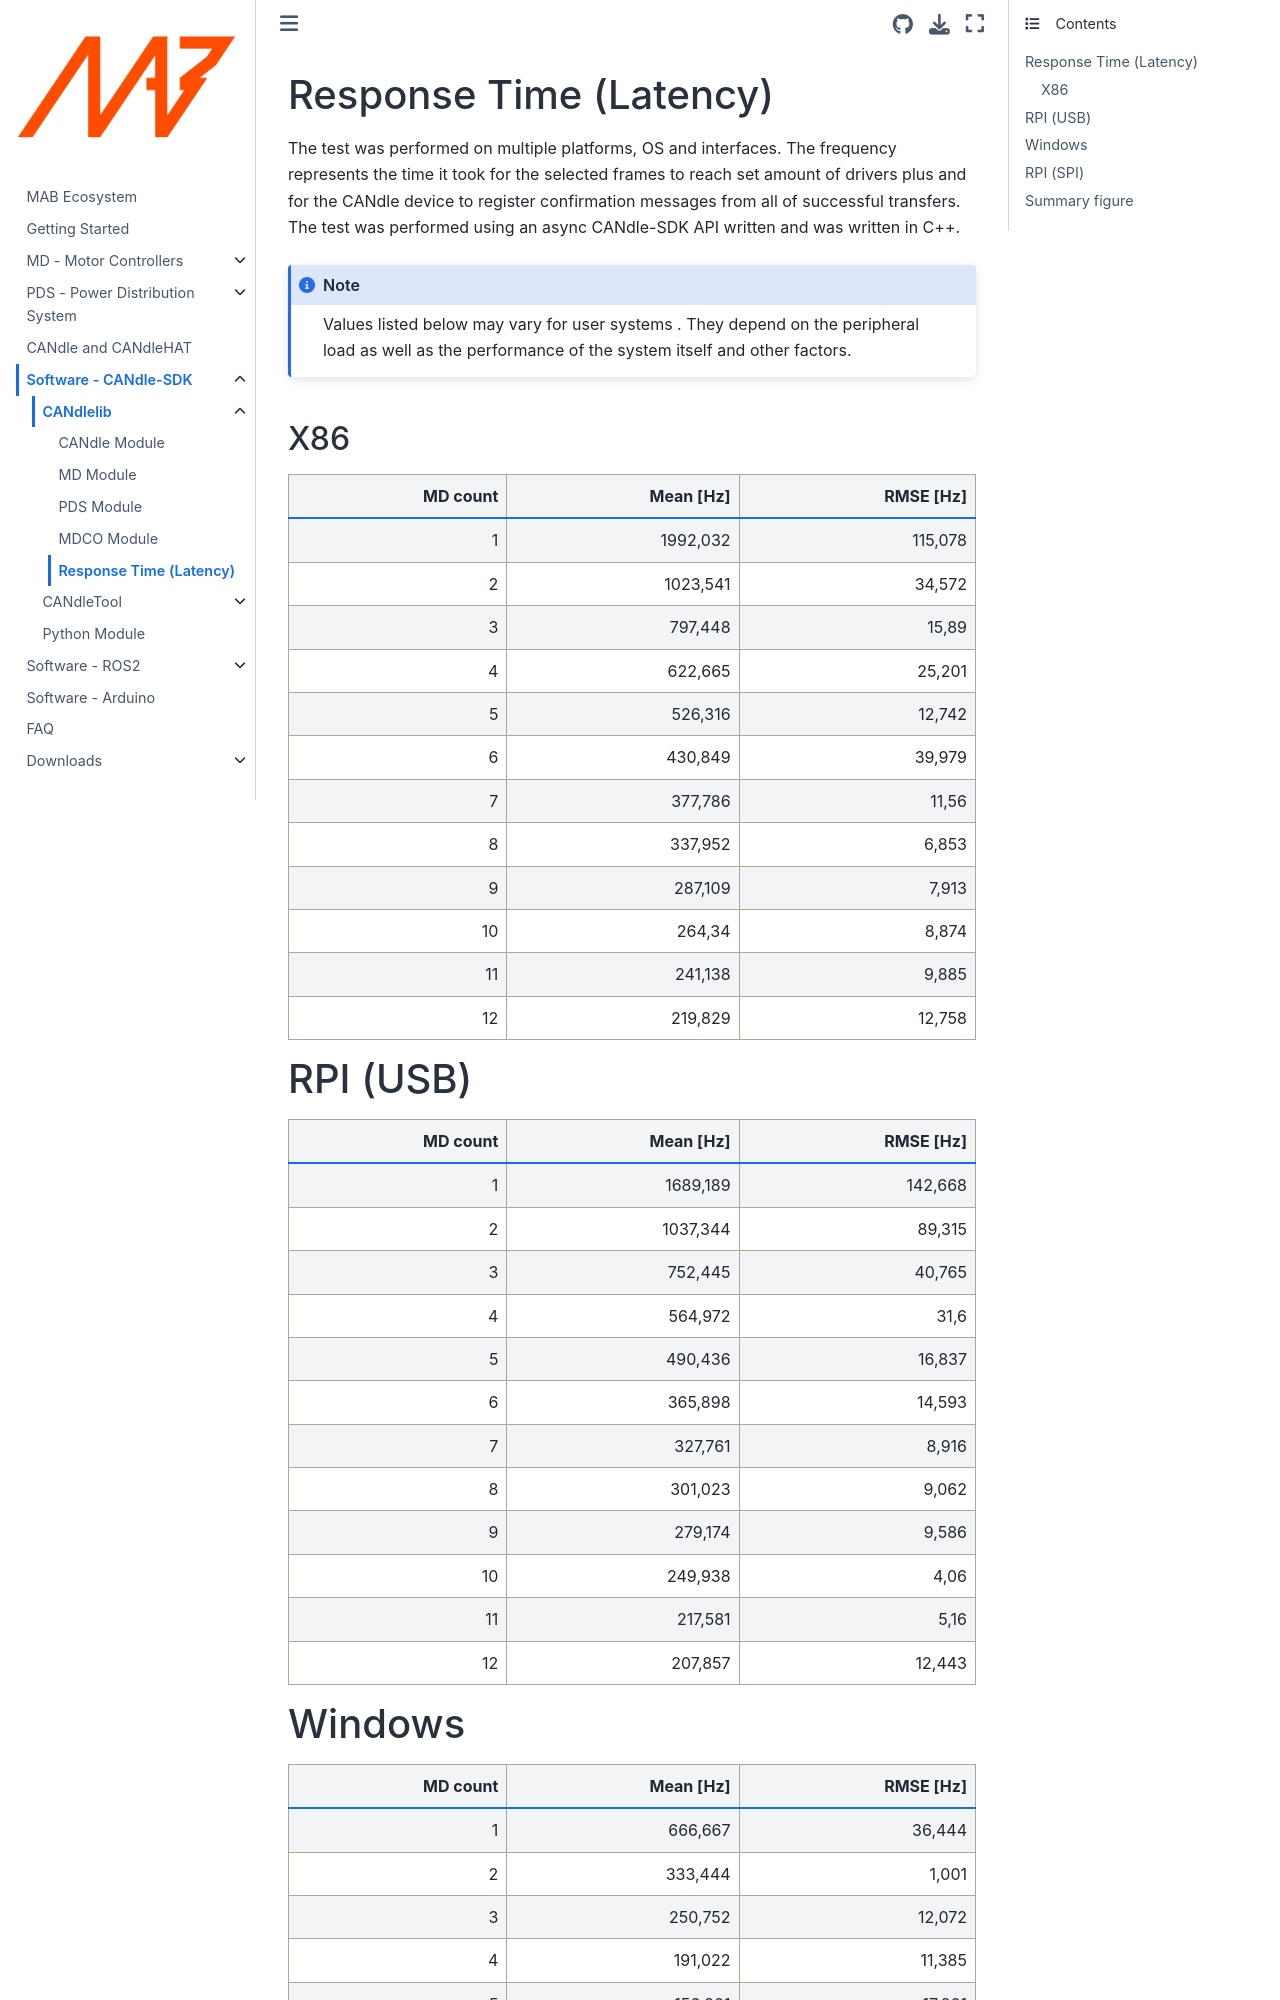

repository: mabrobotics/MD80-x-CANdle-Documentation · page: CANdle-SDK/candlelib/ResponseTimes.html · generator: jekyll

# Response Time (Latency)

The test was performed on multiple platforms, OS and interfaces. The frequency represents the time it took for the selected frames to reach set amount of drivers plus and for the CANdle device to register confirmation messages from all of successful transfers. The test was performed using an async CANdle-SDK API written and was written in C++.

```{note}
Values listed below may vary for user systems . They depend on the peripheral load as well as the performance of the system itself and other factors.
```

## X86

| MD count | Mean [Hz] | RMSE [Hz] |
| -------: | --------: | --------: |
|        1 |  1992,032 |   115,078 |
|        2 |  1023,541 |    34,572 |
|        3 |   797,448 |     15,89 |
|        4 |   622,665 |    25,201 |
|        5 |   526,316 |    12,742 |
|        6 |   430,849 |    39,979 |
|        7 |   377,786 |     11,56 |
|        8 |   337,952 |     6,853 |
|        9 |   287,109 |     7,913 |
|       10 |    264,34 |     8,874 |
|       11 |   241,138 |     9,885 |
|       12 |   219,829 |    12,758 |
